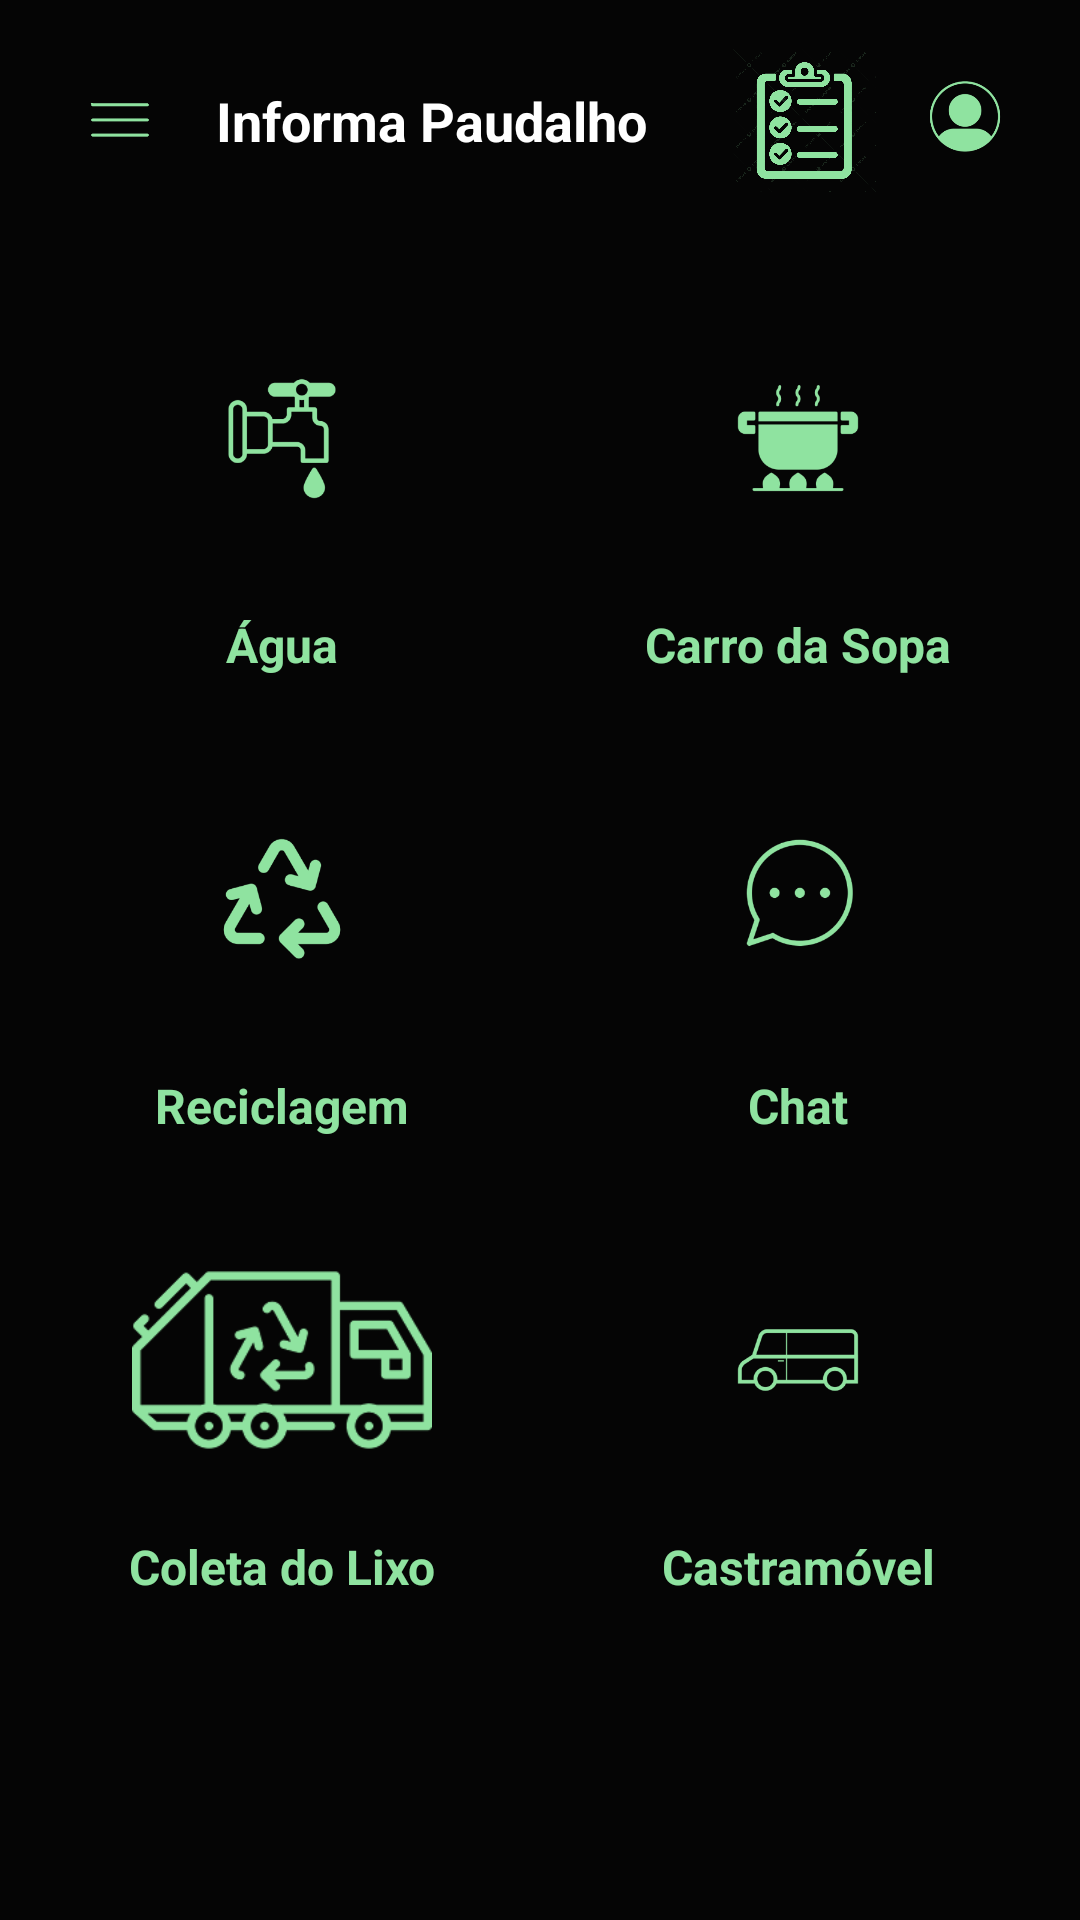

This screen was rendered from an Android layout file. Write that file and the resources it references.
<!-- AndroidManifest.xml: application theme Theme.InformaPaudalho -->
<!-- res/layout/activity_main.xml -->
<?xml version="1.0" encoding="utf-8"?>
<androidx.constraintlayout.widget.ConstraintLayout
    xmlns:android="http://schemas.android.com/apk/res/android"
    xmlns:app="http://schemas.android.com/apk/res-auto"
    xmlns:tools="http://schemas.android.com/tools"
    android:id="@+id/main_layout"
    android:layout_width="match_parent"
    android:layout_height="match_parent"
    android:background="@color/fundo_app"
    android:padding="16dp"
    tools:context=".MainActivity">

    
    <ImageButton
        android:id="@+id/imageButtonLogo"
        android:layout_width="48dp"
        android:layout_height="48dp"
        android:background="@android:color/transparent"
        android:contentDescription="@string/logoo"
        android:scaleType="fitCenter"
        app:tint="@color/verde_app"
        app:layout_constraintStart_toStartOf="parent"
        app:layout_constraintTop_toTopOf="parent"
        app:srcCompat="@drawable/bara" />

    <TextView
        android:id="@+id/titulo"
        android:layout_width="0dp"
        android:layout_height="wrap_content"
        android:layout_marginStart="8dp"
        android:layout_marginEnd="8dp"
        android:text="@string/informa_paudalhoo"
        android:textColor="@color/texto_app"
        android:textSize="18sp"
        android:textStyle="bold"
        app:layout_constraintBottom_toBottomOf="@id/imageButtonLogo"
        app:layout_constraintEnd_toStartOf="@id/buttonChecklist"
        app:layout_constraintStart_toEndOf="@id/imageButtonLogo"
        app:layout_constraintTop_toTopOf="@id/imageButtonLogo" />

    <ImageButton
        android:id="@+id/buttonChecklist"
        android:layout_width="48dp"
        android:layout_height="48dp"
        android:layout_marginEnd="4dp"
        android:background="@android:color/transparent"
        android:contentDescription="@string/checklist"
        android:scaleType="fitCenter"
        app:tint="@color/verde_app"
        app:layout_constraintEnd_toStartOf="@id/buttonPerfil"
        app:layout_constraintTop_toTopOf="parent"
        app:srcCompat="@drawable/checklist" />

    <ImageButton
        android:id="@+id/buttonPerfil"
        android:layout_width="48dp"
        android:layout_height="48dp"
        android:background="@android:color/transparent"
        android:contentDescription="@string/perfill"
        android:scaleType="fitCenter"
        app:tint="@color/verde_app"
        app:layout_constraintEnd_toEndOf="parent"
        app:layout_constraintTop_toTopOf="parent"
        app:srcCompat="@drawable/perfil" />

    
    <ImageButton
        android:id="@+id/buttonAgua"
        android:layout_width="0dp"
        android:layout_height="100dp"
        android:layout_marginTop="32dp"
        android:layout_marginEnd="8dp"
        android:background="@android:color/transparent"
        android:contentDescription="@string/bot_o_gua"
        android:scaleType="fitCenter"
        app:layout_constraintEnd_toStartOf="@id/buttonCarroSopa"
        app:layout_constraintHorizontal_weight="1"
        app:layout_constraintStart_toStartOf="parent"
        app:layout_constraintTop_toBottomOf="@id/imageButtonLogo"
        app:srcCompat="@drawable/agua"
        app:tint="@color/verde_app" />

    <TextView
        android:id="@+id/textAgua"
        android:layout_width="wrap_content"
        android:layout_height="wrap_content"
        android:layout_marginTop="8dp"
        android:text="@string/gua"
        android:textColor="@color/verde_app"
        android:textSize="16sp"
        android:textStyle="bold"
        app:layout_constraintEnd_toEndOf="@id/buttonAgua"
        app:layout_constraintStart_toStartOf="@id/buttonAgua"
        app:layout_constraintTop_toBottomOf="@id/buttonAgua" />

    <ImageButton
        android:id="@+id/buttonCarroSopa"
        android:layout_width="0dp"
        android:layout_height="100dp"
        android:layout_marginStart="8dp"
        android:background="@android:color/transparent"
        android:contentDescription="@string/bot_o_carro_da_sopa"
        android:scaleType="fitCenter"
        app:tint="@color/verde_app"
        app:layout_constraintEnd_toEndOf="parent"
        app:layout_constraintHorizontal_weight="1"
        app:layout_constraintStart_toEndOf="@id/buttonAgua"
        app:layout_constraintTop_toTopOf="@id/buttonAgua"
        app:srcCompat="@drawable/sopa" />

    <TextView
        android:id="@+id/textCarroSopa"
        android:layout_width="wrap_content"
        android:layout_height="wrap_content"
        android:layout_marginTop="8dp"
        android:text="@string/carro_da_sopaa"
        android:textColor="@color/verde_app"
        android:textSize="16sp"
        android:textStyle="bold"
        app:layout_constraintEnd_toEndOf="@id/buttonCarroSopa"
        app:layout_constraintStart_toStartOf="@id/buttonCarroSopa"
        app:layout_constraintTop_toBottomOf="@id/buttonCarroSopa" />

    
    <ImageButton
        android:id="@+id/buttonReciclagem"
        android:layout_width="0dp"
        android:layout_height="100dp"
        android:layout_marginTop="24dp"
        android:layout_marginEnd="8dp"
        android:background="@android:color/transparent"
        android:contentDescription="@string/bot_o_reciclagem"
        android:scaleType="fitCenter"
        app:tint="@color/verde_app"
        app:layout_constraintEnd_toStartOf="@id/buttonChat"
        app:layout_constraintHorizontal_weight="1"
        app:layout_constraintStart_toStartOf="parent"
        app:layout_constraintTop_toBottomOf="@id/textAgua"
        app:srcCompat="@drawable/reciclaguem" />

    <TextView
        android:id="@+id/textReciclagem"
        android:layout_width="wrap_content"
        android:layout_height="wrap_content"
        android:layout_marginTop="8dp"
        android:text="@string/reciclagemm"
        android:textColor="@color/verde_app"
        android:textSize="16sp"
        android:textStyle="bold"
        app:layout_constraintEnd_toEndOf="@id/buttonReciclagem"
        app:layout_constraintStart_toStartOf="@id/buttonReciclagem"
        app:layout_constraintTop_toBottomOf="@id/buttonReciclagem" />

    <ImageButton
        android:id="@+id/buttonChat"
        android:layout_width="0dp"
        android:layout_height="100dp"
        android:layout_marginStart="8dp"
        android:background="@android:color/transparent"
        android:contentDescription="@string/bot_o_chat"
        android:scaleType="fitCenter"
        app:tint="@color/verde_app"
        app:layout_constraintEnd_toEndOf="parent"
        app:layout_constraintHorizontal_weight="1"
        app:layout_constraintStart_toEndOf="@id/buttonReciclagem"
        app:layout_constraintTop_toTopOf="@id/buttonReciclagem"
        app:srcCompat="@drawable/chat" />

    <TextView
        android:id="@+id/textChat"
        android:layout_width="wrap_content"
        android:layout_height="wrap_content"
        android:layout_marginTop="8dp"
        android:text="@string/chatt"
        android:textColor="@color/verde_app"
        android:textSize="16sp"
        android:textStyle="bold"
        app:layout_constraintEnd_toEndOf="@id/buttonChat"
        app:layout_constraintStart_toStartOf="@id/buttonChat"
        app:layout_constraintTop_toBottomOf="@id/buttonChat" />

    
    <ImageButton
        android:id="@+id/buttonColetaLixo"
        android:layout_width="0dp"
        android:layout_height="100dp"
        android:layout_marginTop="24dp"
        android:layout_marginEnd="8dp"
        android:background="@android:color/transparent"
        android:contentDescription="@string/bot_o_coleta_de_lixo"
        android:scaleType="fitCenter"
        app:tint="@color/verde_app"
        app:layout_constraintEnd_toStartOf="@id/buttonCastraMovel"
        app:layout_constraintHorizontal_weight="1"
        app:layout_constraintStart_toStartOf="parent"
        app:layout_constraintTop_toBottomOf="@id/textReciclagem"
        app:srcCompat="@drawable/caminhadolixo" />

    <TextView
        android:id="@+id/carredolixo"
        android:layout_width="wrap_content"
        android:layout_height="wrap_content"
        android:layout_marginTop="8dp"
        android:text="@string/coleta_do_lixo"
        android:textColor="@color/verde_app"
        android:textSize="16sp"
        android:textStyle="bold"
        app:layout_constraintEnd_toEndOf="@id/buttonColetaLixo"
        app:layout_constraintStart_toStartOf="@id/buttonColetaLixo"
        app:layout_constraintTop_toBottomOf="@id/buttonColetaLixo" />

    <ImageButton
        android:id="@+id/buttonCastraMovel"
        android:layout_width="0dp"
        android:layout_height="100dp"
        android:layout_marginStart="8dp"
        android:background="@android:color/transparent"
        android:contentDescription="@string/bot_o_castram_vel"
        android:scaleType="fitCenter"
        app:tint="@color/verde_app"
        app:layout_constraintEnd_toEndOf="parent"
        app:layout_constraintHorizontal_weight="1"
        app:layout_constraintStart_toEndOf="@id/buttonColetaLixo"
        app:layout_constraintTop_toTopOf="@id/buttonColetaLixo"
        app:srcCompat="@drawable/castramovel" />

    <TextView
        android:id="@+id/castramovel"
        android:layout_width="wrap_content"
        android:layout_height="wrap_content"
        android:layout_marginTop="8dp"
        android:text="@string/castram_vel"
        android:textColor="@color/verde_app"
        android:textSize="16sp"
        android:textStyle="bold"
        app:layout_constraintEnd_toEndOf="@id/buttonCastraMovel"
        app:layout_constraintStart_toStartOf="@id/buttonCastraMovel"
        app:layout_constraintTop_toBottomOf="@id/buttonCastraMovel" />

</androidx.constraintlayout.widget.ConstraintLayout>
<!-- resources referenced by this layout -->
<resources>
  <color name="fundo_app">#050505</color>
  <color name="texto_app">#FFFFFF</color>
  <color name="verde_app">#8FE3A0</color>
  <!-- drawable agua: png bitmap (drawable-v24, 22775 bytes) -->
  <!-- drawable bara: png bitmap (drawable-v24, 9824 bytes) -->
  <!-- drawable caminhadolixo: png bitmap (drawable-v24, 16773 bytes) -->
  <!-- drawable castramovel: png bitmap (drawable-v24, 20942 bytes) -->
  <!-- drawable chat: png bitmap (drawable-v24, 28165 bytes) -->
  <!-- drawable checklist: png bitmap (drawable-v24, 255835 bytes) -->
  <!-- drawable perfil: png bitmap (drawable-v24, 11205 bytes) -->
  <!-- drawable reciclaguem: png bitmap (drawable-v24, 27443 bytes) -->
  <!-- drawable sopa: png bitmap (drawable-v24, 20548 bytes) -->
  <string name="bot_o_carro_da_sopa">Botão Carro da Sopa</string>
  <string name="bot_o_castram_vel">Botão Castramóvel</string>
  <string name="bot_o_chat">Botão Chat</string>
  <string name="bot_o_coleta_de_lixo">Botão Coleta de Lixo</string>
  <string name="bot_o_gua">Botão Água</string>
  <string name="bot_o_reciclagem">Botão Reciclagem</string>
  <string name="carro_da_sopaa">Carro da Sopa</string>
  <string name="castram_vel">Castramóvel</string>
  <string name="chatt">Chat</string>
  <string name="checklist">Checklist</string>
  <string name="coleta_do_lixo">Coleta do Lixo</string>
  <string name="gua">Água</string>
  <string name="informa_paudalhoo">Informa Paudalho</string>
  <string name="logoo">Logo</string>
  <string name="perfill">Perfil</string>
  <string name="reciclagemm">Reciclagem</string>
  <style name="Theme.InformaPaudalho" parent="Theme.MaterialComponents.DayNight.DarkActionBar">
          
          <item name="colorPrimary">@color/purple_500</item>
          <item name="colorPrimaryVariant">@color/purple_700</item>
          <item name="colorOnPrimary">@color/white</item>
          
          <item name="colorSecondary">@color/teal_200</item>
          <item name="colorSecondaryVariant">@color/teal_700</item>
          <item name="colorOnSecondary">@color/black</item>
          
          <item name="android:statusBarColor">?attr/colorPrimaryVariant</item>
          
      </style>
  <color name="purple_500">#FF6200EE</color>
  <color name="purple_700">#FF3700B3</color>
  <color name="white">#FFFFFFFF</color>
  <color name="teal_200">#FF03DAC5</color>
  <color name="teal_700">#FF018786</color>
  <color name="black">#FF000000</color>
</resources>
